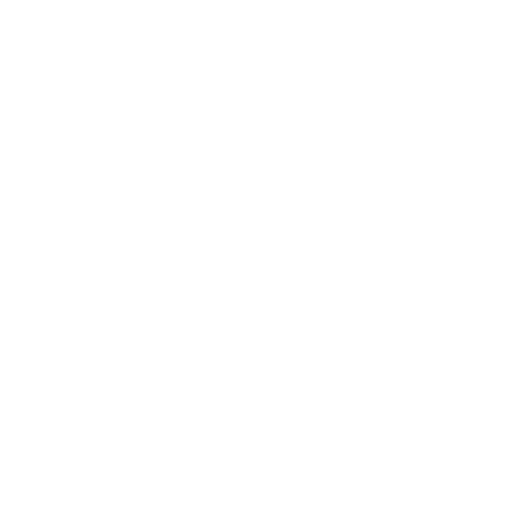
t = 0.00 s
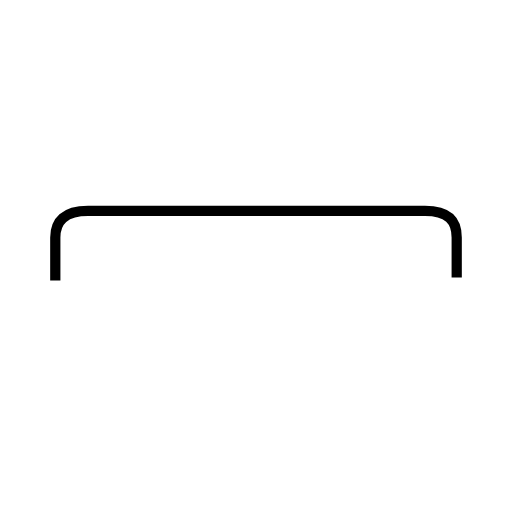
t = 1.51 s
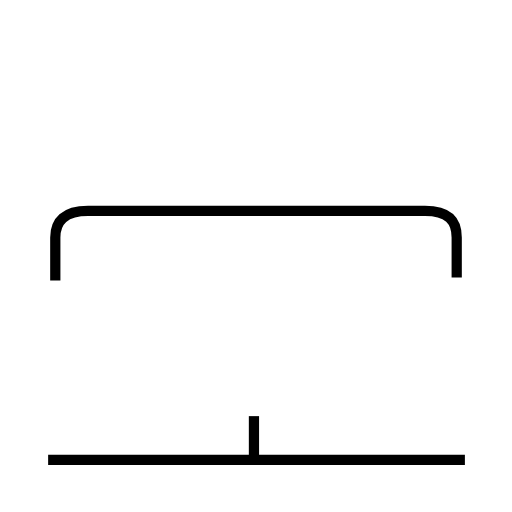
t = 2.86 s
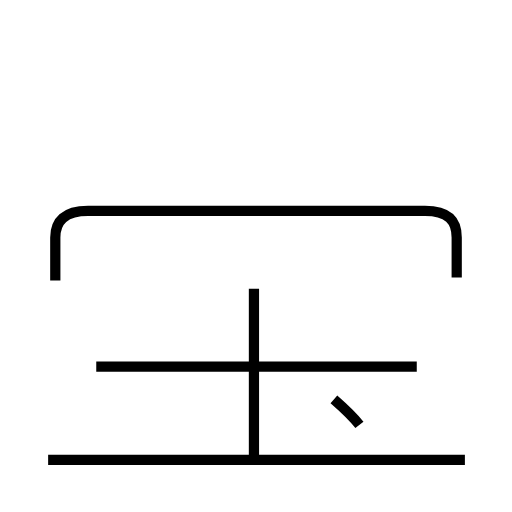
t = 4.28 s
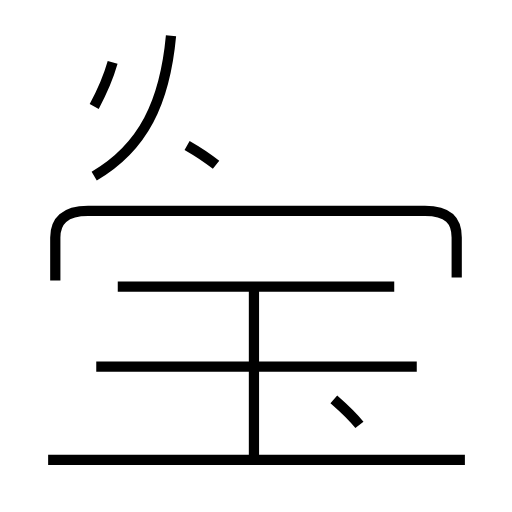
t = 5.82 s
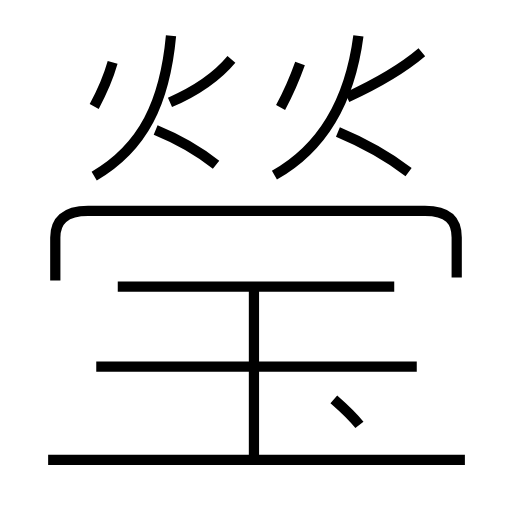
t = 7.27 s

The animated SVG that drew these frames (rendered in a browser with its animation timeline set to each time). Animation: 14 SMIL elements (animate=14); one cycle of 7.27 s.

<?xml version='1.0' encoding='utf-8'?>
<svg viewBox="0.0 -6.0 50.0 50.0" version="1.1" xmlns="http://www.w3.org/2000/svg"><rect x="-1000" y="-1000" width="2000" height="2000" stroke="white" fill="white" /><g style="fill:none;stroke:#000000;stroke-width:1"><path d="M 44.6 -16.9 L 44.6 -20.8 C 44.6 -22.4 43.8 -23.4 41.5 -23.4 L 8.6 -23.4 C 6.3 -23.4 5.4 -22.4 5.4 -20.8 L 5.4 -16.6 " transform="translate(0.0 38.0)" stroke-dasharray="50.37081127845064" stroke-dashoffset="50.37081127845064"><animate attributeName="stroke-dashoffset" from="50.37081127845064" to="0" dur="1.5111243383535191s" begin="0s; anim_end.end" fill="freeze" id="anim0" /></path><path d="M 45.4 0.9 L 4.7 0.9 " transform="translate(0.0 38.0)" stroke-dasharray="40.699999999999996" stroke-dashoffset="40.699999999999996"><animate attributeName="stroke-dashoffset" from="40.699999999999996" to="0" dur="1.2209999999999999s" begin="anim0.end" fill="freeze" id="anim1" /></path><path d="M 24.8 0.8 L 24.8 -15.8 " transform="translate(0.0 38.0)" stroke-dasharray="16.6" stroke-dashoffset="16.6"><animate attributeName="stroke-dashoffset" from="16.6" to="0" dur="0.498s" begin="anim1.end" fill="freeze" id="anim2" /></path><path d="M 40.7 -8.2 L 9.4 -8.2 " transform="translate(0.0 38.0)" stroke-dasharray="31.300000000000004" stroke-dashoffset="31.300000000000004"><animate attributeName="stroke-dashoffset" from="31.300000000000004" to="0" dur="0.9390000000000001s" begin="anim2.end" fill="freeze" id="anim3" /></path><path d="M 35.1 -2.5 C 34.4 -3.4 33.4 -4.3 32.6 -5.0 " transform="translate(0.0 38.0)" stroke-dasharray="3.540725408122602" stroke-dashoffset="3.540725408122602"><animate attributeName="stroke-dashoffset" from="3.540725408122602" to="0" dur="0.10622176224367806s" begin="anim3.end" fill="freeze" id="anim4" /></path><path d="M 38.5 -16.0 L 11.5 -16.0 " transform="translate(0.0 38.0)" stroke-dasharray="27.0" stroke-dashoffset="27.0"><animate attributeName="stroke-dashoffset" from="27.0" to="0" dur="0.8099999999999999s" begin="anim4.end" fill="freeze" id="anim5" /></path><path d="M 9.2 -33.6 C 9.9 -34.9 10.6 -36.5 11.0 -37.9 " transform="translate(0.0 38.0)" stroke-dasharray="4.669781869499477" stroke-dashoffset="4.669781869499477"><animate attributeName="stroke-dashoffset" from="4.669781869499477" to="0" dur="0.1400934560849843s" begin="anim5.end" fill="freeze" id="anim6" /></path><path d="M 9.2 -26.8 C 14.0 -29.6 16.1 -34.0 16.7 -40.5 " transform="translate(0.0 38.0)" stroke-dasharray="16.307500682552828" stroke-dashoffset="16.307500682552828"><animate attributeName="stroke-dashoffset" from="16.307500682552828" to="0" dur="0.48922502047658484s" begin="anim6.end" fill="freeze" id="anim7" /></path><path d="M 21.1 -27.9 C 19.6 -29.1 17.4 -30.4 15.2 -31.3 " transform="translate(0.0 38.0)" stroke-dasharray="6.830566379509025" stroke-dashoffset="6.830566379509025"><animate attributeName="stroke-dashoffset" from="6.830566379509025" to="0" dur="0.20491699138527075s" begin="anim7.end" fill="freeze" id="anim8" /></path><path d="M 16.6 -34.0 C 18.9 -35.0 21.1 -36.4 22.6 -38.2 " transform="translate(0.0 38.0)" stroke-dasharray="7.388513600318515" stroke-dashoffset="7.388513600318515"><animate attributeName="stroke-dashoffset" from="7.388513600318515" to="0" dur="0.22165540800955544s" begin="anim8.end" fill="freeze" id="anim9" /></path><path d="M 27.4 -33.5 C 28.1 -34.8 28.8 -36.4 29.3 -37.8 " transform="translate(0.0 38.0)" stroke-dasharray="4.705137525541569" stroke-dashoffset="4.705137525541569"><animate attributeName="stroke-dashoffset" from="4.705137525541569" to="0" dur="0.14115412576624706s" begin="anim9.end" fill="freeze" id="anim10" /></path><path d="M 26.8 -26.9 C 31.6 -29.6 34.2 -34.4 35.0 -40.5 " transform="translate(0.0 38.0)" stroke-dasharray="16.501258490763263" stroke-dashoffset="16.501258490763263"><animate attributeName="stroke-dashoffset" from="16.501258490763263" to="0" dur="0.49503775472289785s" begin="anim10.end" fill="freeze" id="anim11" /></path><path d="M 39.9 -27.2 C 37.9 -28.7 35.4 -30.1 33.0 -31.1 " transform="translate(0.0 38.0)" stroke-dasharray="7.945111885826202" stroke-dashoffset="7.945111885826202"><animate attributeName="stroke-dashoffset" from="7.945111885826202" to="0" dur="0.23835335657478607s" begin="anim11.end" fill="freeze" id="anim12" /></path><path d="M 33.9 -34.5 C 36.5 -35.7 39.2 -37.2 41.2 -38.9" transform="translate(0.0 38.0)" stroke-dasharray="8.548299093136858" stroke-dashoffset="8.548299093136858"><animate attributeName="stroke-dashoffset" from="8.548299093136858" to="0" dur="0.2564489727941057s" begin="anim12.end" fill="freeze" id="anim_end" /></path></g></svg>
